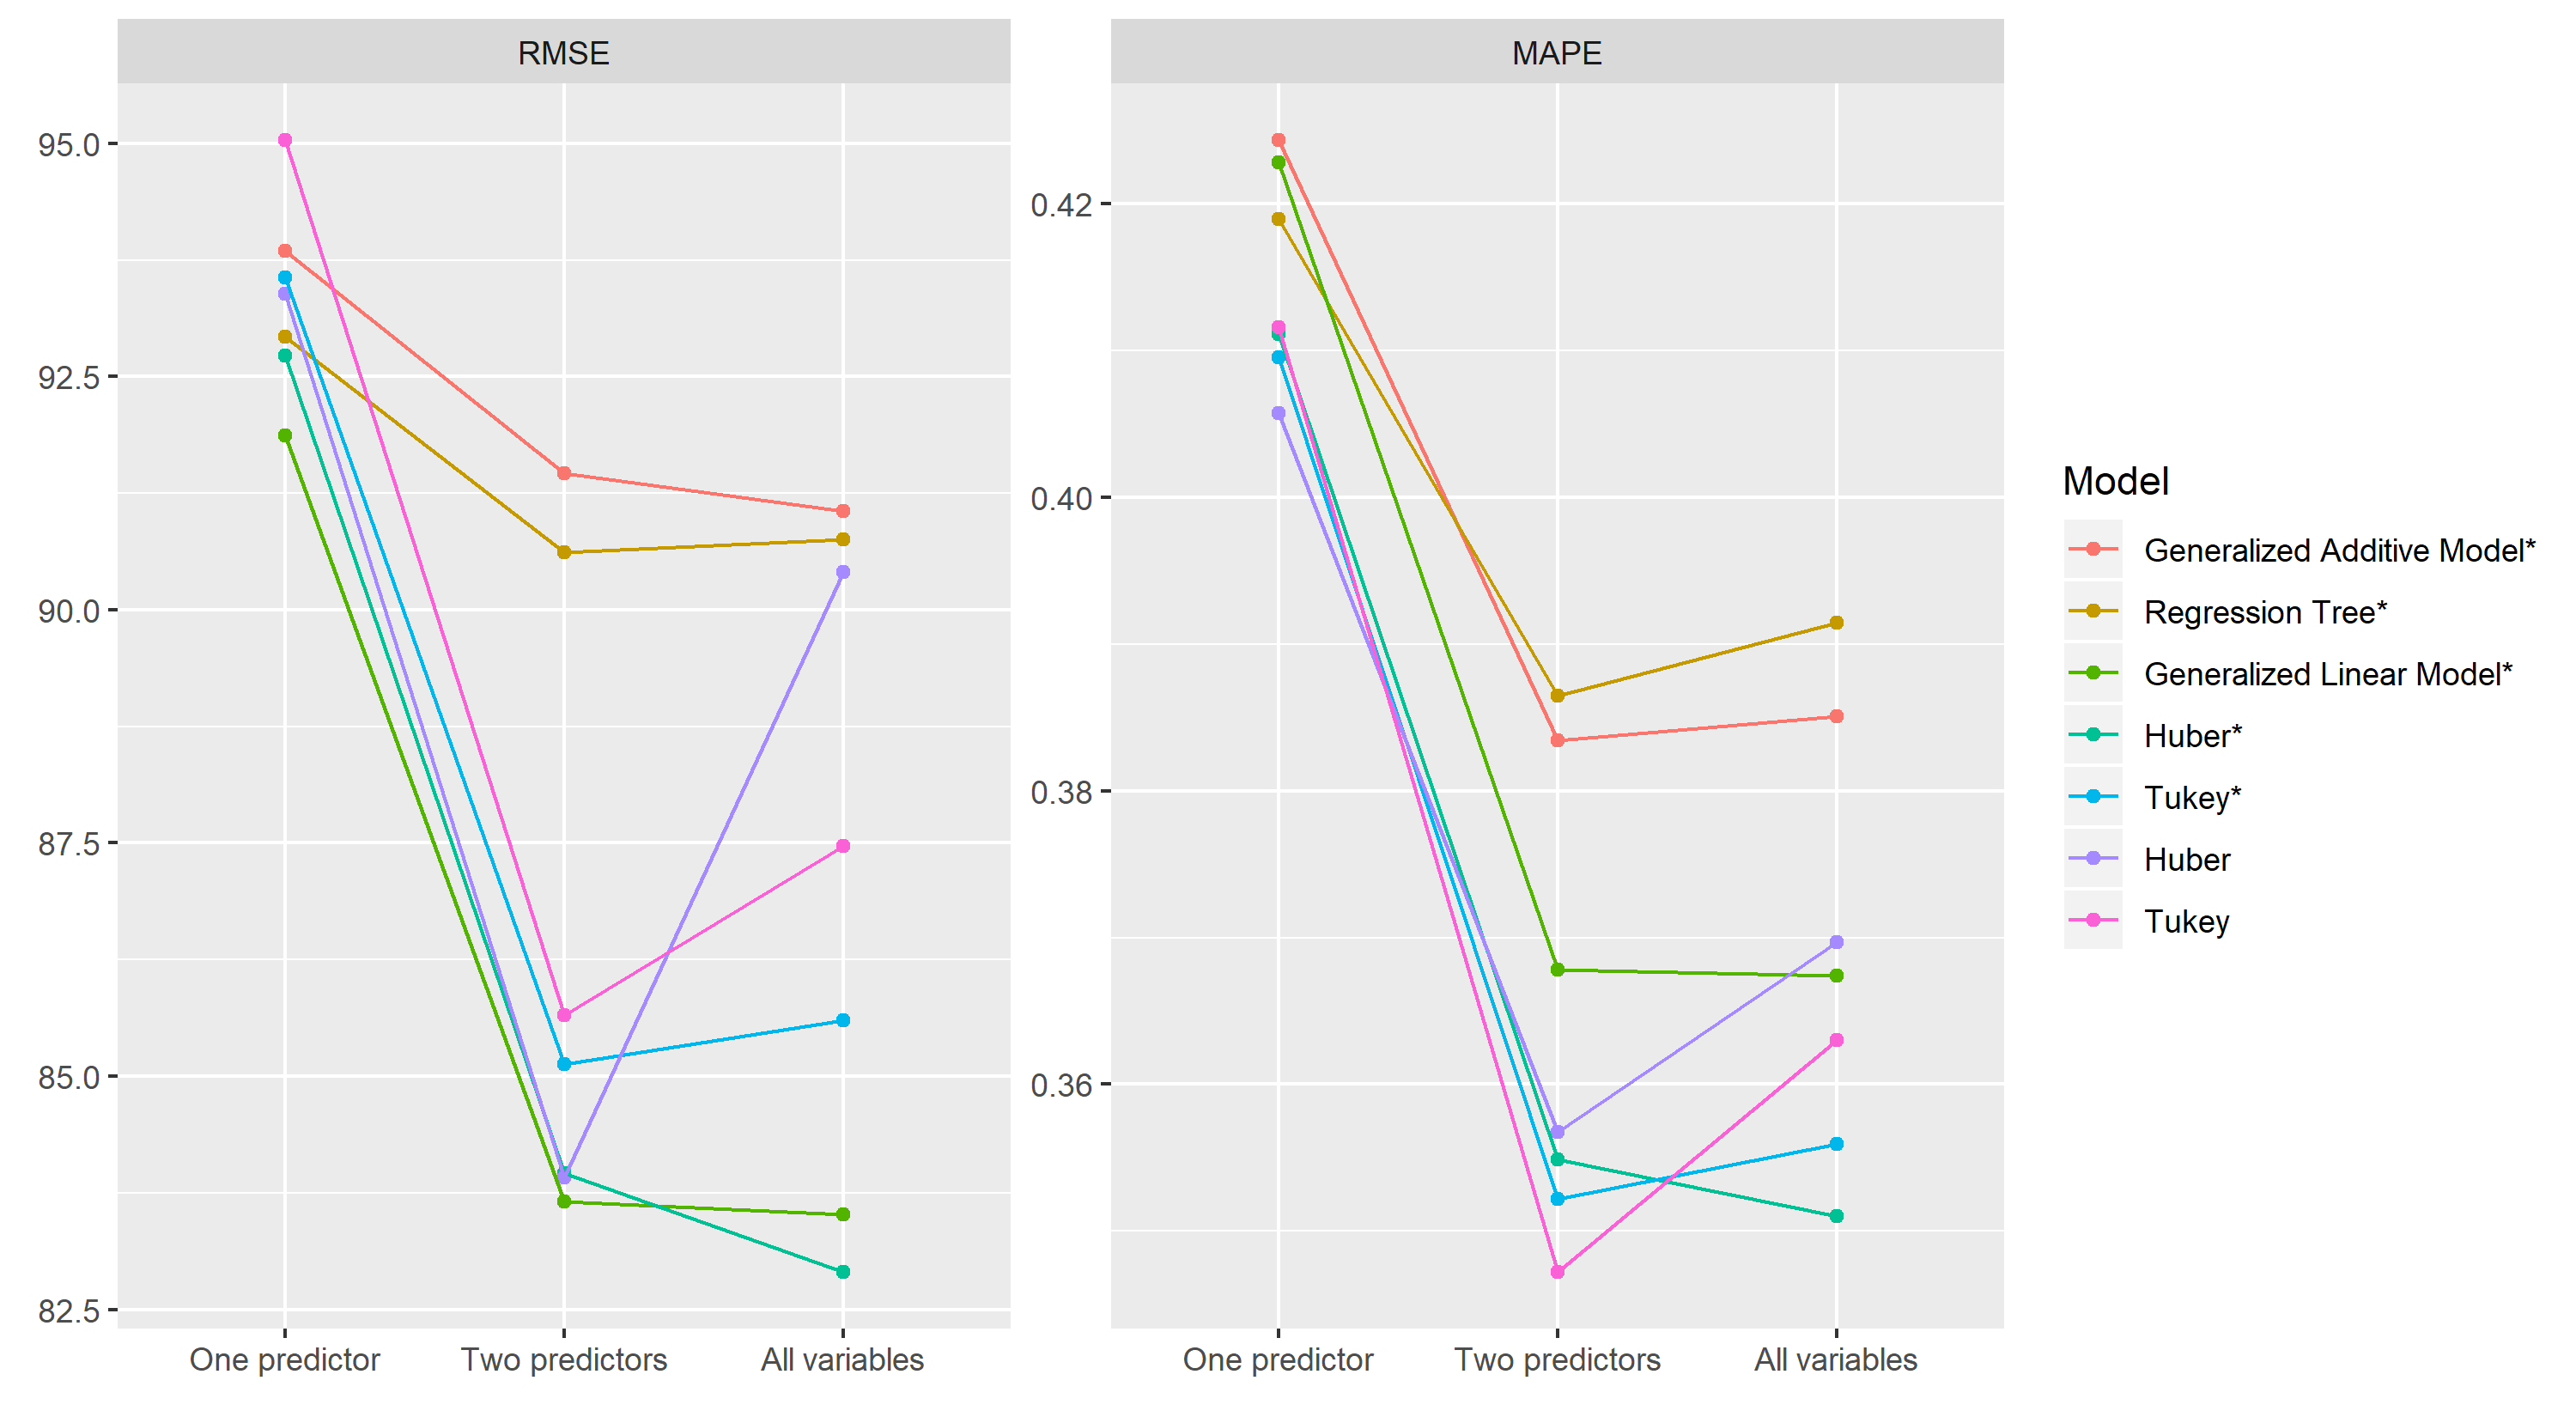

Write R code to recreate this figure.
# --------------------------------------------------------------------------------------------------------------------------------------------------------------------------------------------------------------
### In this file, all models (excluding the classical ratio model) for the DV depreciation cost from the Dutch Healthcare are fitted.
##### In particular, 6 different models are considered: boosted GAM, boosted Regression Tree, boosted Huber, boosted Tukey, non-boosted Huber and non-boosted Tukey.
####### Each of these models has been fitted with one, two or all predictors.
######### The order in which they are presented is: All models with 1 predictor, All models with 2 predictors, All models with all predictors.
########## For the boosted-Huber model, variable importance has been assessed with the varimp() function.
########### If follows an accuracy comparison of all fitted models (based on RMSE and MAPE) and a summary graph.
############# The final accuracy table is printed as xtable (xtable package) to ease its convertion in Latex 
# --------------------------------------------------------------------------------------------------------------------------------------------------------------------------------------------------------------

### Load packages
## -----------------------------------------------------------------------
library(caret)
library(tidyverse)
library(np)
library(mboost)
library(xtable)
library(reshape2)

### Data reading
## -----------------------------------------------------------------------
setwd("C:/Users/AGMO/Desktop/Final code Thesis/Data")

dat<-read.csv2("healthcare.csv")
dat <- dat[-c(1,4,10,11)] # Selecting relevant variables

dat_no_outliers <- dat[complete.cases(dat),]
attach(dat_no_outliers)

colnames(dat_no_outliers)[colnames(dat_no_outliers)=="Depreciations"] <- "y" # Defining outcome variable

dat_no_outliers = dat_no_outliers[-c(422), ] 
str(dat)


### Train-Test split
## ------------------------------------------------------------------------
set.seed(121)
idx <- seq(nrow(dat_no_outliers))
idx_train <- sample(idx, size = floor(nrow(dat_no_outliers) * 0.75), replace = FALSE) 
idx_test <- idx[!idx %in% idx_train]

train_data  <- dat_no_outliers[idx_train,] 
test_data <- dat_no_outliers[idx_test,] 

### Tukey and Huber ad-hoc functions (pre-tested in the file Boosted Huber and Tukey implementation.R)
## --------------------------------------------------------------------------------------------------------------------

Tukey <- function(d = NULL) {
  
  mc <- match.call()
  
  if (length(mc) == 2)
    
    dtxt <- deparse(mc[[2]])
  
  else
    
    dtxt <- NULL
  
  fit <- 0
  
  Family(ngradient = function(y, f, w = 1) {
    
    if (is.null(d)) d <- 4.685*sd(y - fit)
    
    fit <<- f
    
    ifelse((a <- abs(y - f)) < d, (y-f)*(1-((y-f)^2)/(d^2))^2, 0)
    
  },
  
  loss = function(y,f) {
    
    if (is.null(d)) 
      
      d <- 4.685*sd(y - fit)
    
    ifelse((a <- abs(y - f)) < d, (d^2/6)*(1-(1-((y-f)/d)^2)^3), (d^2)/6)
    
  },
  
  check_y = function(y) {
    
    if (!is.numeric(y) || !is.null(dim(y)))
      
      stop("response is not a numeric vector but ",
           
           sQuote("family = Tukey()"))
    
    y
    
  },
  
  name = paste("Tukey Error",
               
               ifelse(is.null(d), "(with adaptive d)",
                      
                      paste("(with d = ", dtxt, ")", sep = ""))),
  
  response = function(f) f)
  
}


Huber_2 <- function(d = NULL) {
  mc <- match.call()
  if (length(mc) == 2)
    dtxt <- deparse(mc[[2]])
  else
    dtxt <- NULL
  fit <- 0
  Family(ngradient = function(y, f, w = 1) {
    if (is.null(d)) d <- 1.345*sd(y - fit)
    fit <<- f
    ifelse(abs(y - f) < d, y - f, d * sign(y - f))
  },
  loss = function(y, f) {
    if (is.null(d)) d <- 1.345*sd(y - fit)
    ifelse((a <- abs(y - f)) < d, a^2/2, d*(a - d/2))
  },
  check_y = function(y) {
    if (!is.numeric(y) || !is.null(dim(y)))
      stop("response is not a numeric vector but ",
           sQuote("family = Huber()"))
    y
  },
  name = paste("Huber Error",
               ifelse(is.null(d), "(with adaptive d)",
                      paste("(with d = ", dtxt, ")", sep = ""))),
  response = function(f) f)
}


mape <- function(y_true, y_pred){
  mean(abs(y_pred-y_true))/100
}

#####################################################################################
### One predictor models
#####################################################################################

## GAM model
## ------------------------------------------------------------------------
set.seed(121)

grid=data.frame(mstop=100, prune=FALSE)

caret_gamboost_employees <- train(y ~ Employees, data=train_data, trControl=train_control, method = 'gamboost', tuneGrid=grid)

caret_gamboost_employees$results

predictions_caret_gamboost_employees <- predict(caret_gamboost_employees, newdata = test_data)

## Regression Tree
## ------------------------------------------------------------------------
set.seed(121)

grid2=data.frame(mstop=100)


caret_blackboost_employees <- train(y ~ Employees, data=train_data, trControl=train_control, method = 'blackboost')

caret_blackboost_employees$results

predictions_caret_blackboost_employees <- predict(caret_blackboost_employees, newdata = test_data)

## Boosted Huber 
## ------------------------------------------------------------------------

set.seed(121)

caret_huber_employees <- glmboost(y~ Employees, data=train_data, family=Huber_2())

predictions_caret_huber_employees<- predict(caret_huber_employees, newdata = test_data)

## Boosted Tukey
## ------------------------------------------------------------------------

set.seed(121)

caret_tukey_employees <- glmboost(y~ Employees, data=train_data, family=Tukey())

predictions_caret_tukey_employees<- predict(caret_tukey_employees, newdata = test_data)

## Non-boosted Huber
## ------------------------------------------------------------------------
grid = data.frame(psi="psi.huber", intercept=FALSE)

set.seed(121)

caret_huber_rlm1 <- train(y ~ Employees, data=train_data, trControl=train_control, method = 'rlm', tuneGrid=grid)

predictions_caret_huber_rlm1 <- predict(caret_huber_rlm1, newdata = test_data)

## Non-boosted Tukey
## ------------------------------------------------------------------------
grid2 = data.frame(psi="psi.bisquare", intercept=FALSE)

set.seed(121)

caret_tukey_rlm1 <- train(y ~ Employees, data=train_data, trControl=train_control, method = 'rlm', tuneGrid=grid2)

predictions_caret_tukey_rlm1 <- predict(caret_tukey_rlm1, newdata = test_data)


#####################################################################################
### Two predictors models
#####################################################################################

## GAM
## ----------------------------------------------------------------
set.seed(121)

caret_gamboost <- train(y ~ Employees + Turnover, data=train_data,  method = 'gamboost', tuneGrid=grid)

caret_gamboost$results

predictions_caret_gamboost <- predict(caret_gamboost, newdata = test_data)

## Regression Tree
## ------------------------------------------------------------------------
set.seed(121)

caret_blackboost <- train(y ~ Employees + Turnover, data=train_data, trControl=train_control, method = 'blackboost')

caret_blackboost$results

predictions_caret_blackboost <- predict(caret_blackboost, newdata = test_data)

## Boosted Huber
## ------------------------------------------------------------------------

set.seed(121)

caret_huber_2 <- glmboost(y~ Employees+Turnover, data=train_data, family=Huber_2())

predictions_caret_huber_2<- predict(caret_huber_2, newdata = test_data)

## Boosted Tukey
## ------------------------------------------------------------------------

set.seed(121)

caret_tukey_2 <- glmboost(y~ Employees+Turnover, data=train_data, family=Tukey())

predictions_caret_tukey_2<- predict(caret_tukey_2, newdata = test_data)

## Non-boosted Huber
## ------------------------------------------------------------------------
grid = data.frame(psi="psi.huber", intercept=FALSE)

set.seed(121)

caret_huber_rlm2 <- train(y ~ Employees+Turnover, data=train_data, trControl=train_control, method = 'rlm', tuneGrid=grid)

predictions_caret_huber_rlm2 <- predict(caret_huber_rlm2, newdata = test_data)

## Non-boosted Tukey
## ------------------------------------------------------------------------
grid2 = data.frame(psi="psi.bisquare", intercept=FALSE)

set.seed(121)

caret_tukey_rlm2 <- train(y ~ Employees+Turnover, data=train_data, trControl=train_control, method = 'rlm', tuneGrid=grid2)

predictions_caret_tukey_rlm2 <- predict(caret_tukey_rlm2, newdata = test_data)

#####################################################################################
### All predictors models
#####################################################################################

## GAM
## -------------------------------------------------------------------------
set.seed(121)

caret_gamboost2 <- train(y ~. , data=train_data, method = 'gamboost', tuneGrid=grid)

caret_gamboost2$results

predictions_caret_gamboost2 <- predict(caret_gamboost2, newdata = test_data)

## Regression Tree
## ------------------------------------------------------------------------
set.seed(121)

caret_blackboost2 <- train(y ~ ., data=train_data, trControl=train_control, method = 'blackboost')

caret_blackboost2$results

predictions_caret_blackboost2 <- predict(caret_blackboost2, newdata = test_data)

## Boosted-Huber
## -------------------------------------------------------------------------
set.seed(121)

caret_huber_all <- glmboost(y~.-1, data=train_data, family=Huber_2())

predictions_caret_huber_all <- predict(caret_huber_all, newdata = test_data)

plot(varimp(caret_huber_all), xlab="Risk reduction") # Variable Importance plot

## Boosted-Tukey
## ------------------------------------------------------------------------
set.seed(121)

caret_tukey_all <- glmboost(y~., data=train_data, family=Tukey())

predictions_caret_tukey_all <-  predict(caret_tukey_all, newdata = test_data)

## Non-boosted Huber
## ------------------------------------------------------------------------
grid = data.frame(psi="psi.huber", intercept=FALSE)

set.seed(121)

caret_huber_rlm_all <- train(y ~ ., data=train_data, trControl=train_control, method = 'rlm', tuneGrid=grid)

predictions_caret_huber_rlm_all <- predict(caret_huber_rlm_all, newdata = test_data)

## Non-boosted Tukey
## ------------------------------------------------------------------------
grid2 = data.frame(psi="psi.bisquare", intercept=FALSE)

set.seed(121)

caret_tukey_rlm_all <- train(y ~ ., data=train_data, trControl=train_control, method = 'rlm', tuneGrid=grid2)

predictions_caret_tukey_rlm_all <- predict(caret_tukey_rlm_all, newdata = test_data)

mean(c(predictions_caret_tukey_rlm_all, train_data[,"y"])) ### Compute post-imputation mean


## ------------------------------------------------------------------------
## Accuracy measures: One predictor
## ------------------------------------------------------------------------

accuracy_onepredictor <- rbind(postResample(pred = predictions_caret_gamboost_employees, obs = test_data$y), 
                               postResample(pred = predictions_caret_blackboost_employees, obs = test_data$y), 
                               postResample(pred = predictions_caret_glmboost_employees, obs = test_data$y))

accuracy_onepredictor <- accuracy_onepredictor[,-2]
accuracy_onepredictor[,2] <- accuracy_onepredictor[,2]/100
colnames(accuracy_onepredictor) <- c("RMSE", "MAPE")

huber=cbind(rmse(test_data$y, predictions_caret_huber_employees), mape(test_data$y, predictions_caret_huber_employees))
tukey=cbind(rmse(test_data$y, predictions_caret_tukey_employees), mape(test_data$y, predictions_caret_tukey_employees))

accuracy_onepredictor <- rbind(accuracy_onepredictor, huber, tukey)

row.names(accuracy_onepredictor) <- c("Generalized Additive Model", "Regression Tree", "Generalized Linear Model", "Huber", "Tukey")
accuracy_onepredictor

## ------------------------------------------------------------------------
## Accuracy measures: two predictors
## ------------------------------------------------------------------------
accuracy_twopredictors <- rbind(postResample(pred = predictions_caret_gamboost, obs = test_data$y), 
                                postResample(pred = predictions_caret_blackboost, obs = test_data$y), 
                                postResample(pred = predictions_caret_glmboost, obs = test_data$y))

accuracy_twopredictors <- accuracy_twopredictors[,-2]
accuracy_twopredictors[,2] <- accuracy_twopredictors[,2]/100
colnames(accuracy_twopredictors) <- c("RMSE", "MAPE")

huber2=cbind(rmse(test_data$y, predictions_caret_huber_2), mape(test_data$y, predictions_caret_huber_2))
tukey2=cbind(rmse(test_data$y, predictions_caret_tukey_2), mape(test_data$y, predictions_caret_tukey_2))

accuracy_twopredictors <- rbind(accuracy_twopredictors, huber2, tukey2)

row.names(accuracy_twopredictors) <- c("Generalized Additive Model", "Regression Tree", "Generalized Linear Model", "Huber", "Tukey")

## ------------------------------------------------------------------------
## Accuracy measures: all predictors
## ------------------------------------------------------------------------
accuracy <- rbind(postResample(pred = predictions_caret_gamboost2, obs = test_data$y), 
                  postResample(pred = predictions_caret_blackboost2, obs = test_data$y) ,
                  postResample(pred = predictions_caret_glmboost2, obs = test_data$y))
accuracy<- accuracy[,-2]
accuracy[,2] <- accuracy[,2]/100

colnames(accuracy) <- c("RMSE", "MAPE")

huber3=cbind(rmse(test_data$y, predictions_caret_huber_all), mape(test_data$y, predictions_caret_huber_all))
tukey3=cbind(rmse(test_data$y, predictions_caret_tukey_all), mape(test_data$y, predictions_caret_tukey_all))

accuracy <- rbind(accuracy, huber3, tukey3)

row.names(accuracy) <- c("Generalized Additive Model", "Regression Tree", "Generalized Linear Model", "Huber", "Tukey")

## ------------------------------------------------------------------------
## Accuracy measures: non-boosted robus models
## ------------------------------------------------------------------------

accuracy_rlm <- rbind(postResample(pred = predictions_caret_huber_rlm1, obs = test_data$y), 
                      postResample(pred = predictions_caret_tukey_rlm1, obs = test_data$y))

accuracy_rlm<- accuracy_rlm[,-2]
accuracy_rlm[,2] <- accuracy_rlm[,2]/100

colnames(accuracy_rlm) <- c("RMSE", "MAPE")

accuracy_robustness_1 <- rbind(accuracy_rlm, huber, tukey)

accuracy_complete_onepredictor <- rbind(accuracy_onepredictor, accuracy_rlm)

accuracy_rlm2 <- rbind(postResample(pred = predictions_caret_huber_rlm2, obs = test_data$y), 
                       postResample(pred = predictions_caret_tukey_rlm2, obs = test_data$y))

accuracy_rlm2<- accuracy_rlm2[,-2]
accuracy_rlm2[,2] <- accuracy_rlm2[,2]/100

colnames(accuracy_rlm2) <- c("RMSE", "MAPE")

accuracy_robustness_2 <- rbind(accuracy_rlm2, huber2, tukey2)

accuracy_complete_twopredictors <- rbind(accuracy_twopredictors, accuracy_rlm2)                  


accuracy_rlm3 <- rbind(postResample(pred = predictions_caret_huber_rlm_all, obs = test_data$y), postResample(pred = predictions_caret_tukey_rlm_all, obs = test_data$y))

accuracy_rlm3<- accuracy_rlm3[,-2]
accuracy_rlm3[,2] <- accuracy_rlm3[,2]/100

colnames(accuracy_rlm3) <- c("RMSE", "MAPE")

accuracy_robustness_3 <- rbind(accuracy_rlm3, huber3, tukey3)

accuracy_complete_allpredictors <- rbind(accuracy, accuracy_rlm3)    

row.names(accuracy_complete_onepredictor) <- c("Generalized Additive Model*", "Regression Tree*", "Generalized Linear Model*", "Huber*", "Tukey*", "Huber", "Tukey")
row.names(accuracy_complete_twopredictors) <- c("Generalized Additive Model*", "Regression Tree*", "Generalized Linear Model*", "Huber*", "Tukey*", "Huber", "Tukey")
row.names(accuracy_complete_allpredictors) <- c("Generalized Additive Model*", "Regression Tree*", "Generalized Linear Model*", "Huber*", "Tukey*", "Huber", "Tukey")

## ------------------------------------------------------------------------
## Accuracy measures: graph creation
## ------------------------------------------------------------------------
melt.df <- melt(list(accuracy_complete_onepredictor, accuracy_complete_twopredictors, accuracy_complete_allpredictors), id.vars=c("RMSE", "MAPE"))

RMSE_toplot <- subset(melt.df, Var2=="RMSE")

RMSE_toplot$L1 <- as.character(RMSE_toplot$L1)

ggplot(RMSE_toplot, aes(L1, y=value, col=Var1)) + geom_point() + geom_line(aes(group=Var1)) + labs(y="RMSE", x=element_blank(), color="Model") + scale_x_discrete(labels=c("One predictor", "Two predictors", "All variables")) 

MAE_toplot <- subset(melt.df, Var2=="MAPE")

MAE_toplot$L1 <- as.character(MAE_toplot$L1)

ggplot(melt.df, aes(as.character(L1), y=value, col=Var1)) + geom_point() + geom_line(aes(group=Var1))+ scale_x_discrete(labels=c("One predictor", "Two predictors", "All variables")) + facet_wrap(~Var2, scales = "free_y") + labs(x=element_blank(), y=element_blank(), color="Model") + theme_grey() 

ggsave('Healthcare_depreciation.png', plot=last_plot(), width=10, height=5.5)


## ------------------------------------------------------------------------
######## Printing of overall accuracy
## ------------------------------------------------------------------------
accuracy_depr <- cbind(round(accuracy_onepredictor,3), round(accuracy_twopredictors,3), round(accuracy,3))
accuracy_rlm_final <- cbind(round(accuracy_robustness_1, 3), round(accuracy_robustness_2, 3), round(accuracy_robustness_3, 3))

colnames(accuracy_depr) <- c("RMSE_1", "MAPE_1","RMSE_2", "MAPE_2", "RMSE", "MAPE") 
accuracy_depr <- accuracy_depr[,c("RMSE_1", "RMSE_2","RMSE","MAPE_1", "MAPE_2", "MAPE")]

colnames(accuracy_rlm_final) <- c("RMSE_1", "MAPE_1","RMSE_2", "MAPE_2", "RMSE", "MAPE") 
accuracy_rlm_final <- accuracy_rlm_final[,c("RMSE_1", "RMSE_2","RMSE","MAPE_1", "MAPE_2", "MAPE")]

row.names(accuracy_rlm_final) <- c("Huber", "Tukey", "Boosted Huber", "Boosted Tukey")

print(xtable(accuracy_depr, type="latex", file="Healthcare_depreciation.tex")) # boosted models' accuracy
print(xtable(accuracy_rlm_final, type="latex", file="Healthcare_depreciation.tex")) # non-boosted models' accuracy
